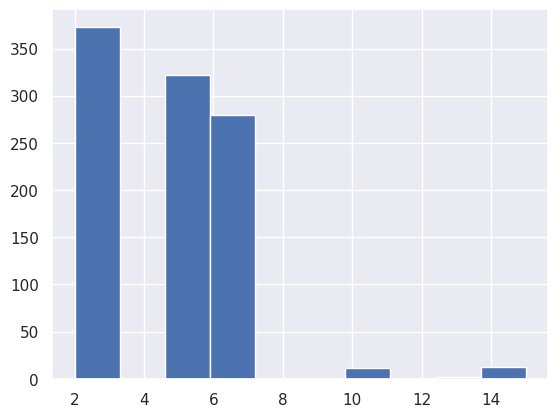
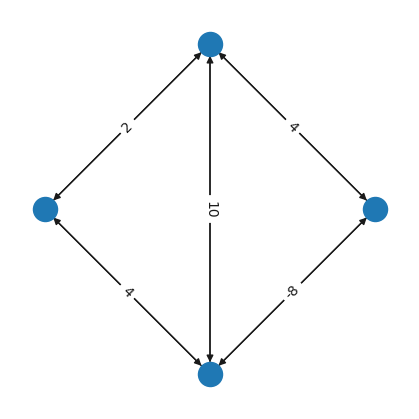

The matplotlib source for these figures, in order:
# %%
import numpy as np
import matplotlib.pyplot as plt
from numpy import random as rnd
import seaborn as sns
import networkx as nx
# %%
# utils


def sigmoid(s, alpha):
    # alpha: sigmoid gain
    # s: weighted sum of neuron
    return 1 / (1+np.exp(-alpha*s))


def act_stoc(s, alpha):
    dice = abs(rnd.rand())
    res = float(sigmoid(s, alpha) > dice)
    return res

# %%


class BoltzMachine():
    def __init__(self, n_nodes, value_nodes, weights, theta, x0, init_method='rand'):
        assert(n_nodes == weights.shape[0] &
               weights.shape[0] == weights.shape[1])
        self.weights = weights
        self.n_nodes = n_nodes
        self.value_nodes = value_nodes
        self.theta = theta
        self.x0 = x0
        if init_method == 'rand':
            self.randinit()

    def update_single(self, idx, FLAG_STOCH=False, alpha=1):
        # updates the value of a single node according to the partial summary and activation function
        s = -self.theta[idx]*self.x0 + \
            np.sum(self.weights[idx, :]*self.value_nodes)
        if FLAG_STOCH:
            new_value_i_j = act_stoc(s, alpha)  # i set an arbitrary alpha.
        else:
            new_value_i_j = s > 0
        return new_value_i_j

    def update_all(self, FLAG_STOCH=False, alpha=1):
        # update ALL the values of BM
        for i in range(self.n_nodes):
            self.value_nodes[i] = self.update_single(
                i, FLAG_STOCH, alpha)  # one node at a time

    def randinit(self):
        # this func is supposed to initialize the values of our BM
        self.value_nodes = 1/abs(rnd.randn(self.n_nodes))

    def show(self):
        print(self.value_nodes, "\n")

    def get_value(self):
        return self.value_nodes

    def set_single(self):
        # set the value of a node manually
        pass

    def view_graph(self, layout=nx.DiGraph()):
        G = nx.convert_matrix.from_numpy_array(self.weights, create_using=layout)
        layout = nx.circular_layout(G)
        plt.figure(figsize=(4,4))
        nx.draw(G, layout)
        labels = nx.get_edge_attributes(G, "weight")
        nx.draw_networkx_edge_labels(G, pos=layout, edge_labels=labels)
        plt.show()
# %%


def calc_energy(w, v, n, t, x0, C):
    energy = C
    for i in range(n):
        energy += t[i]*v[i]
        for j in range(n):
            energy += -0.5*w[i, j]*v[i]*v[j]
    return energy
# %%


def test():
    # w = np.array([[0, -1, -1], [-1, 0, -1], [-1, -1, 0]])
    # theta = -np.array([-0.5, -0.5, -0.5])
    w = np.array([[0, 1, 1, 1, 0, 0, 1, 0, 0],
                  [1, 0, 1, 0, 1, 0, 0, 1, 0],
                  [1, 1, 0, 0, 0, 1, 0, 0, 1],
                  [1, 0, 0, 0, 1, 1, 1, 0, 0],
                  [0, 1, 0, 1, 0, 1, 0, 1, 0],
                  [0, 0, 1, 1, 1, 0, 0, 0, 1],
                  [1, 0, 0, 1, 0, 0, 0, 1, 1],
                  [0, 1, 0, 0, 1, 0, 1, 0, 1],
                  [0, 0, 1, 0, 0, 1, 1, 1, 0]]) * (-2)
    theta = -2*np.ones(9)
    x0 = 1
    v = np.zeros(9)
    n = 9
    C = 6
    # w = np.array([[0, 1, 1, 1, 1, 1, 1, 1, 1],
    #               [1, 0, 1, 1, 1, 1, 1, 1, 1],
    #               [1, 1, 0, 1, 1, 1, 1, 1, 1],
    #               [1, 1, 1, 0, 1, 1, 1, 1, 1],
    #               [1, 1, 1, 1, 0, 1, 1, 1, 1],
    #               [1, 1, 1, 1, 1, 0, 1, 1, 1],
    #               [1, 1, 1, 1, 1, 1, 0, 1, 1],
    #               [1, 1, 1, 1, 1, 1, 1, 0, 1],
    #               [1, 1, 1, 1, 1, 1, 1, 1, 0]]) * (-2)

    w = np.array([[0, 4, 0,-8],
                 [4, 0, 2, 10],
                 [0, 2, 0, 4],
                 [-8,10, 4, 0]])
    theta = [-8, 13, 2, -6]
    x0 = 1
    v = np.zeros(4)
    n = 4
    C = 13         

    bm = BoltzMachine(n, v, w, theta, x0); alpha=0.4
    bm.show()
    
    iter_num = 1000
    en_this = np.zeros(iter_num, dtype=float)
    # en_all = []
    for k in range(iter_num):
        bm.randinit()
        for j in range(3):
            bm.update_all(FLAG_STOCH=True, alpha=alpha)
        en_this[k] = calc_energy(w, bm.get_value(), n, theta, x0, C)
        if iter_num <= 100:
            bm.show()
    sns.set()
    plt.hist(en_this)
    # plt.hist(np.array(en_all))

    bm.view_graph()
    # plt.show()

# %%
test()
